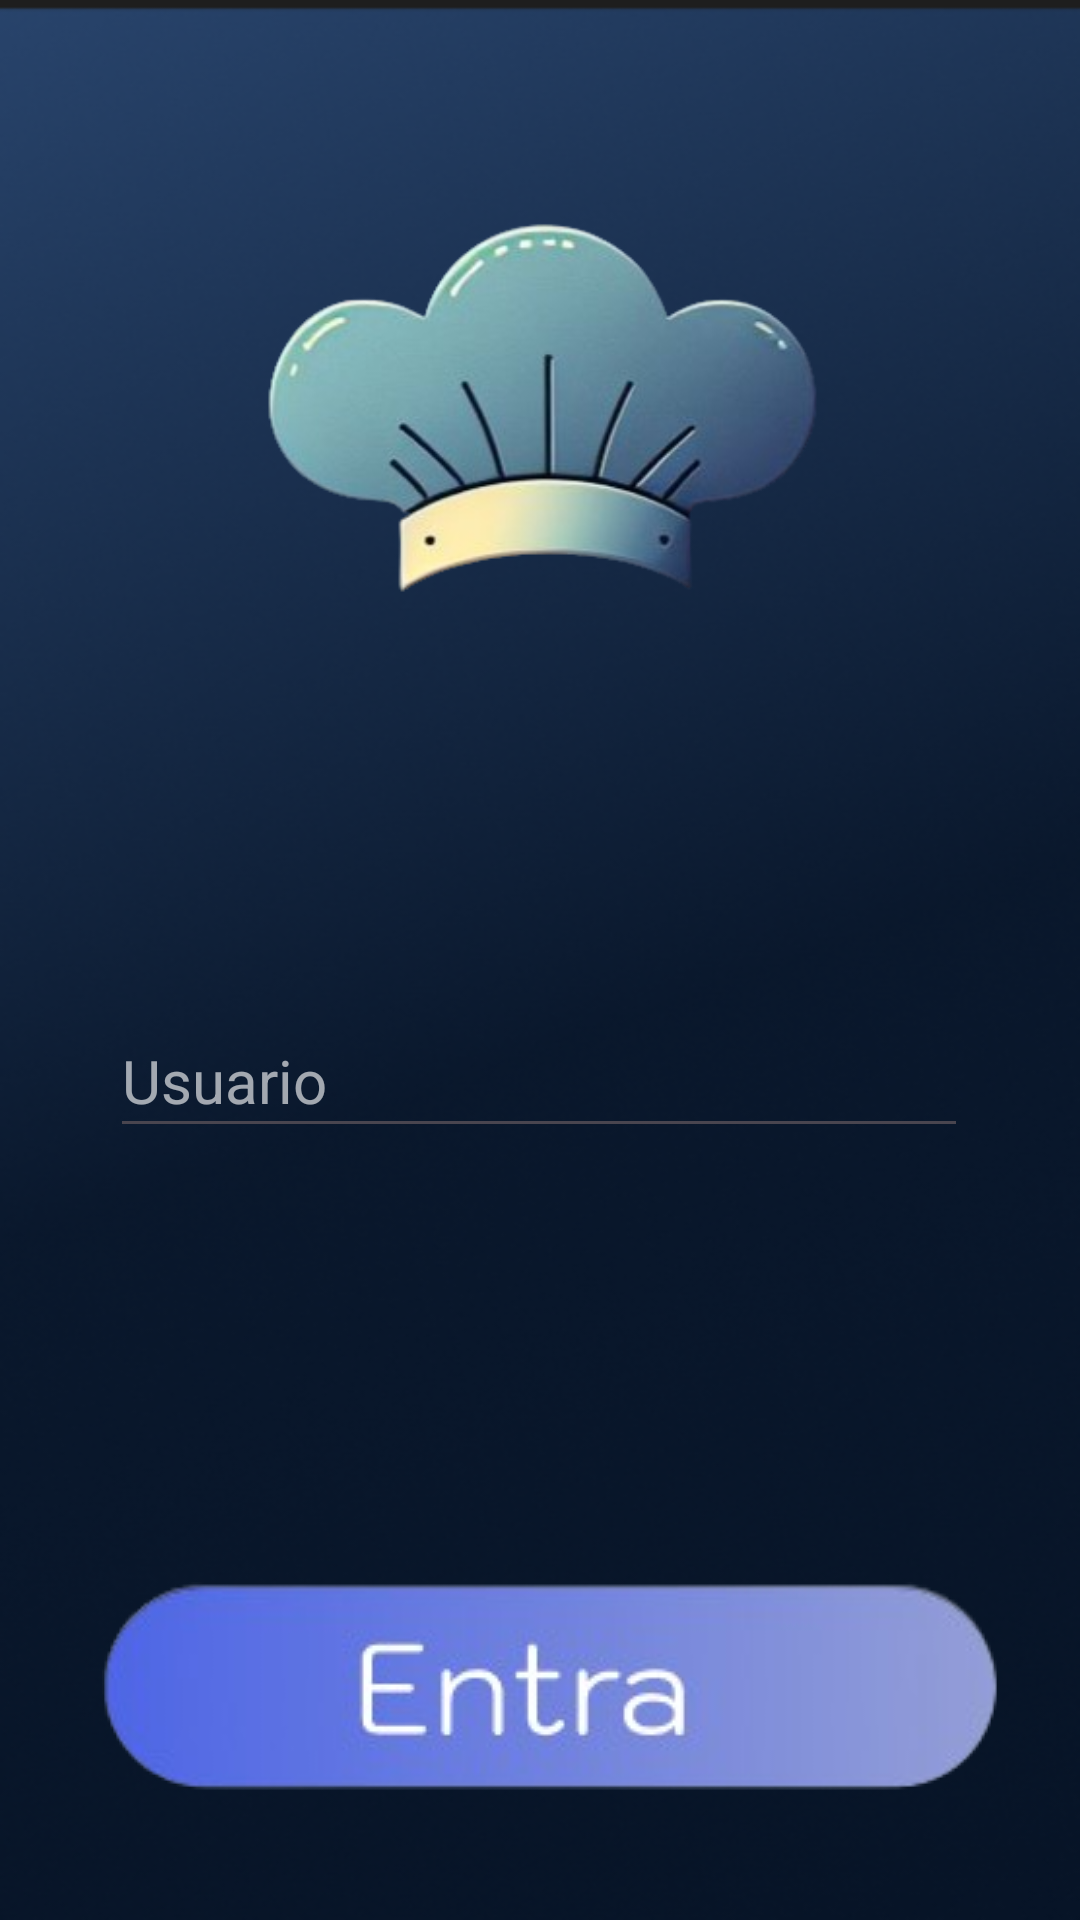

This screen was rendered from an Android layout file. Write that file and the resources it references.
<!-- AndroidManifest.xml: application theme Theme.CHOOSECHEF -->
<!-- res/layout/activity_login.xml -->
<?xml version="1.0" encoding="utf-8"?>
<androidx.constraintlayout.widget.ConstraintLayout xmlns:android="http://schemas.android.com/apk/res/android"
    xmlns:app="http://schemas.android.com/apk/res-auto"
    xmlns:tools="http://schemas.android.com/tools"
    android:layout_width="match_parent"
    android:layout_height="match_parent"
    android:background="@drawable/fondo1"
    tools:context=".Activity_login" >

    <ImageView
        android:id="@+id/img_logo"
        android:layout_width="203dp"
        android:layout_height="189dp"
        android:contentDescription="@string/logo"
        app:layout_constraintBottom_toBottomOf="parent"
        app:layout_constraintEnd_toEndOf="parent"
        app:layout_constraintStart_toStartOf="parent"
        app:layout_constraintTop_toTopOf="parent"
        app:layout_constraintVertical_bias="0.101"
        app:srcCompat="@drawable/logo" />

    <EditText
        android:id="@+id/edt_usuario_login"
        android:layout_width="286dp"
        android:layout_height="48dp"
        android:layout_marginTop="100dp"
        android:autofillHints=""
        android:ems="10"
        android:hint="@string/usuario"
        android:inputType="text"
        android:textColor="@color/white"
        android:textColorHint="@color/hint"
        android:textSize="20sp"
        app:layout_constraintEnd_toEndOf="parent"
        app:layout_constraintHorizontal_bias="0.496"
        app:layout_constraintStart_toStartOf="parent"
        app:layout_constraintTop_toBottomOf="@+id/img_logo" />

    <EditText
        android:id="@+id/edt_contra_login"
        android:layout_width="284dp"
        android:layout_height="48dp"
        android:layout_marginTop="19dp"
        android:layout_marginBottom="145dp"
        android:autofillHints=""
        android:ems="10"
        android:hint="@string/contrasena"
        android:inputType="textPassword"
        android:textColor="@color/white"
        android:textColorHint="@color/hint"
        app:layout_constraintBottom_toTopOf="@+id/ibtn_entrar_login"
        app:layout_constraintEnd_toEndOf="parent"
        app:layout_constraintStart_toStartOf="parent"
        app:layout_constraintTop_toBottomOf="@+id/edt_usuario_login" />

    <TextView
        android:id="@+id/txt_olvido_contrasena"
        android:layout_width="wrap_content"
        android:layout_height="wrap_content"
        android:layout_marginTop="63dp"
        android:layout_marginBottom="110dp"
        android:text="@string/has_olvidado_la_contrasena"
        android:textColor="@color/hint"
        app:layout_constraintBottom_toTopOf="@+id/ibtn_entrar_login"
        app:layout_constraintEnd_toEndOf="parent"
        app:layout_constraintStart_toStartOf="parent"
        app:layout_constraintTop_toTopOf="@+id/edt_contra_login" />

    <ImageButton
        android:id="@+id/ibtn_entrar_login"
        android:layout_width="wrap_content"
        android:layout_height="wrap_content"
        android:layout_marginTop="136dp"
        android:background="@drawable/fondo_boton"
        android:contentDescription="@string/boton_entrar"
        android:onClick="doLogin"
        app:layout_constraintBottom_toBottomOf="parent"
        app:layout_constraintEnd_toEndOf="parent"
        app:layout_constraintHorizontal_bias="0.567"
        app:layout_constraintStart_toStartOf="parent"
        app:layout_constraintTop_toBottomOf="@+id/img_logo"
        app:layout_constraintVertical_bias="0.786"
        app:srcCompat="@drawable/boton_entra" />




</androidx.constraintlayout.widget.ConstraintLayout>
<!-- resources referenced by this layout -->
<resources>
  <color name="hint">#9FFFFFFF</color>
  <color name="white">#FFFFFFFF</color>
  <!-- drawable boton_entra: png bitmap (drawable, 22989 bytes) -->
  <!-- drawable fondo1: png bitmap (drawable, 138630 bytes) -->
  <!-- drawable fondo_boton: png bitmap (drawable, 12963 bytes) -->
  <!-- drawable logo: png bitmap (drawable, 63232 bytes) -->
  <string name="boton_entrar">boton entrar</string>
  <string name="contrasena">Contrasena</string>
  <string name="has_olvidado_la_contrasena">¿Has olvidado la contrasena?</string>
  <string name="logo">logo</string>
  <string name="usuario">Usuario</string>
  <style name="Theme.CHOOSECHEF" parent="Base.Theme.CHOOSECHEF" />
  <style name="Base.Theme.CHOOSECHEF" parent="Theme.Material3.DayNight.NoActionBar">
          
          
      </style>
</resources>
